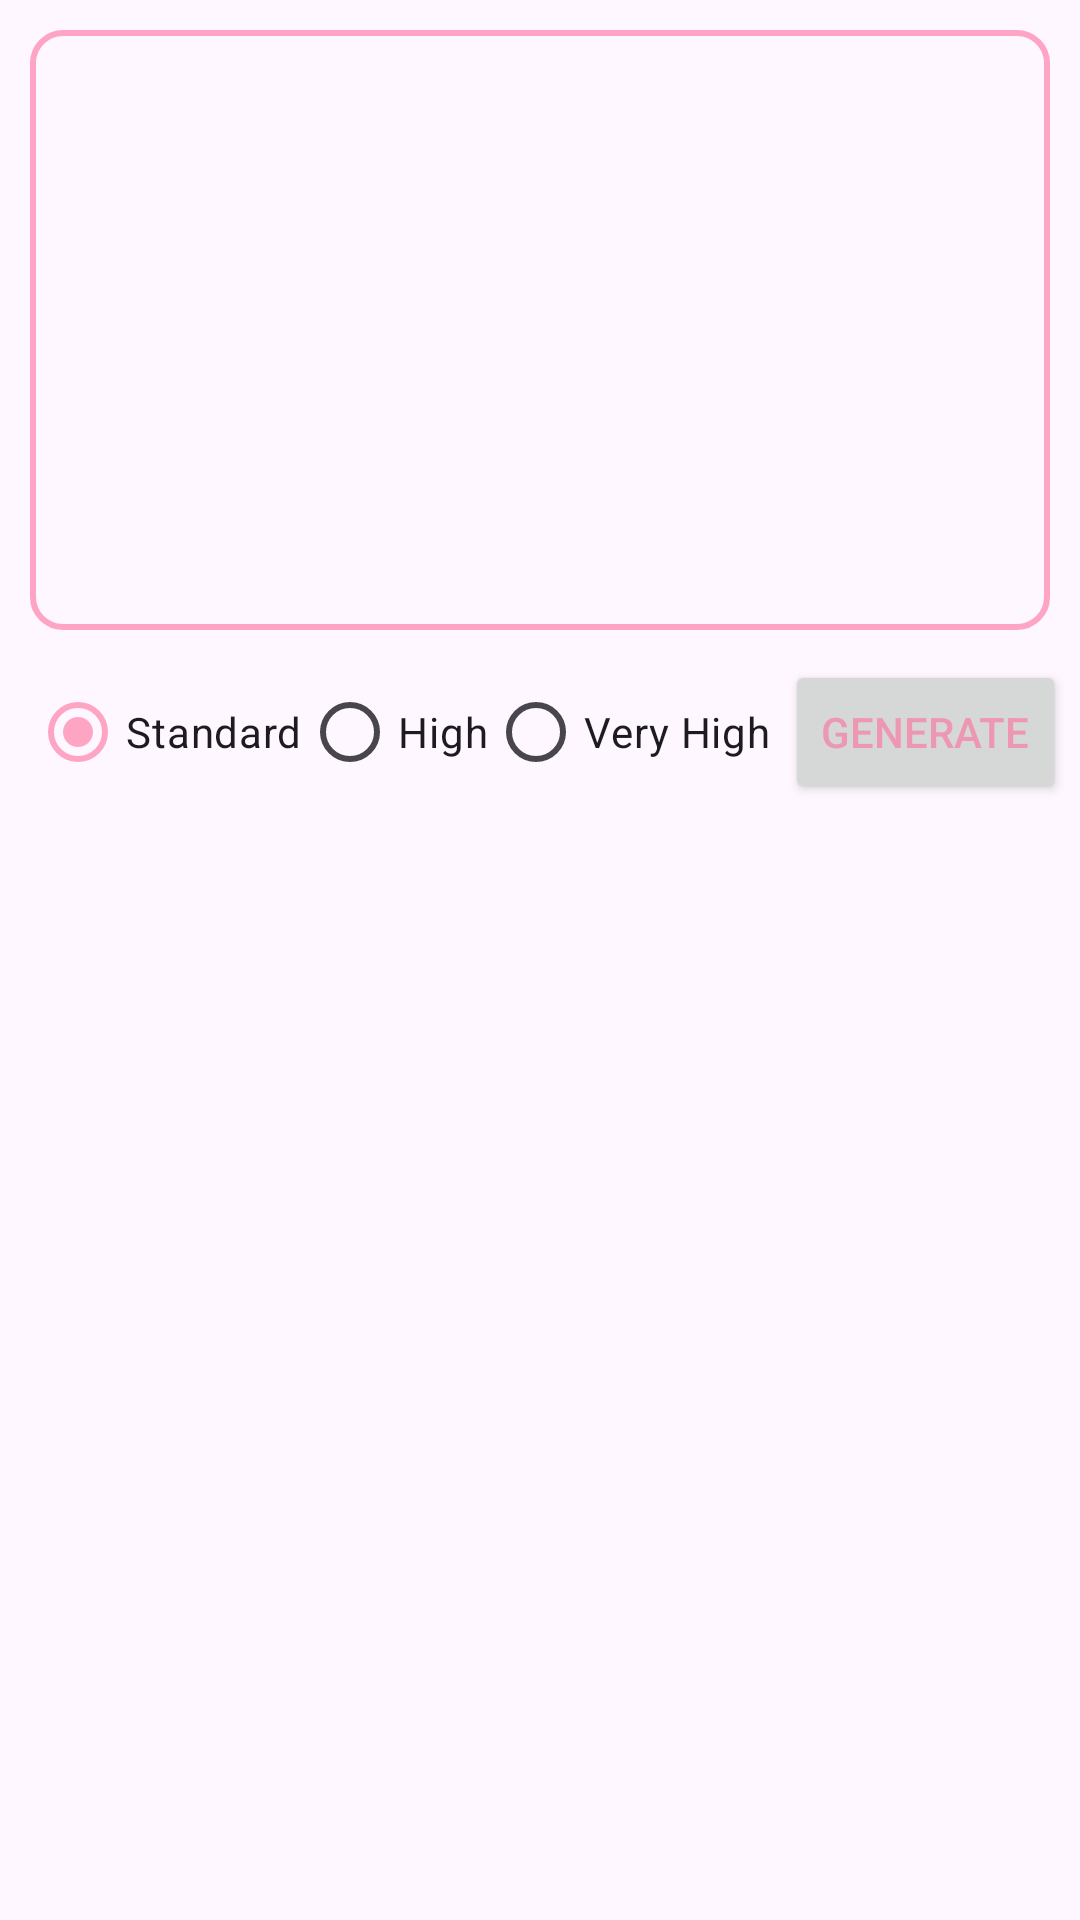

This screen was rendered from an Android layout file. Write that file and the resources it references.
<!-- AndroidManifest.xml: application theme Base.Theme.AT -->
<!-- res/layout/fragment_home.xml -->
<?xml version="1.0" encoding="utf-8"?>
<androidx.constraintlayout.widget.ConstraintLayout xmlns:android="http://schemas.android.com/apk/res/android"
    xmlns:app="http://schemas.android.com/apk/res-auto"
    xmlns:tools="http://schemas.android.com/tools"
    android:layout_width="match_parent"
    android:layout_height="match_parent">

    <com.google.android.material.textfield.TextInputEditText
        android:id="@+id/editView"
        android:layout_width="match_parent"
        android:layout_height="200dp"
        android:layout_margin="10dp"
        android:background="@drawable/editview_shape"
        android:gravity="start|top"
        app:layout_constraintEnd_toEndOf="parent"
        app:layout_constraintStart_toStartOf="parent"
        app:layout_constraintTop_toTopOf="parent"
        tools:ignore="SpeakableTextPresentCheck" />

    <LinearLayout
        android:layout_width="match_parent"
        android:layout_height="wrap_content"
        android:layout_marginTop="10dp"
        app:layout_constraintEnd_toEndOf="parent"
        app:layout_constraintStart_toStartOf="parent"
        app:layout_constraintTop_toBottomOf="@+id/editView">

        <RadioGroup
            android:id="@+id/radioGroup"
            android:layout_width="wrap_content"
            android:layout_height="wrap_content"
            android:layout_marginStart="10dp"
            android:orientation="horizontal">
            <RadioButton
                android:id="@+id/standard"
                android:layout_width="wrap_content"
                android:layout_height="wrap_content"
                android:checked="true"
                android:text="@string/standard" />

            <RadioButton
                android:id="@+id/high"
                android:layout_width="wrap_content"
                android:layout_height="wrap_content"
                android:text="@string/high" />

            <RadioButton
                android:id="@+id/very_high"
                android:layout_width="wrap_content"
                android:layout_height="wrap_content"
                android:text="@string/very_high" />
        </RadioGroup>

        <LinearLayout
            android:layout_width="match_parent"
            android:layout_height="wrap_content"
            android:gravity="center">
            <Button
                android:id="@+id/button"
                android:layout_width="wrap_content"
                android:layout_height="wrap_content"
                android:text="@string/generate" />
        </LinearLayout>
    </LinearLayout>
</androidx.constraintlayout.widget.ConstraintLayout>
<!-- resources referenced by this layout -->
<resources>
  <!-- drawable editview_shape (drawable) -->
  <shape xmlns:android="http://schemas.android.com/apk/res/android">
      <solid android:color="@android:color/transparent"/>
      <corners android:radius="10dp"/>
      <stroke
          android:width="2dp"
          android:color="?attr/colorPrimary" />
      <padding
          android:left="5dp"
          android:top="5dp"
          android:right="5dp"
          android:bottom="5dp" />
  </shape>
  <string name="generate">Generate</string>
  <string name="high">High</string>
  <string name="standard">Standard</string>
  <string name="very_high">Very High</string>
  <style name="Base.Theme.AT" parent="Theme.Material3.Light.NoActionBar">
          <item name="colorPrimary">@color/theme</item>
          <item name="android:colorControlActivated">?attr/colorPrimary</item>
          
          <item name="boxStrokeColor">?attr/colorPrimary</item>
          
          <item name="boxStrokeWidthFocused">?attr/colorPrimary</item>
          <item name="android:textColor">?attr/colorPrimary</item>
          <item name="android:editTextColor">?attr/colorPrimary</item>
          <item name="titleTextColor">@color/white</item>
          <item name="tabTextColor">?attr/titleTextColor</item>
          <item name="tabSelectedTextColor">?attr/tabIndicatorColor</item>
          <item name="tabIndicatorColor">@android:color/holo_blue_light</item>
      </style>
  <color name="theme">#8DFF6395</color>
  <color name="white">#FFFFFFFF</color>
</resources>
